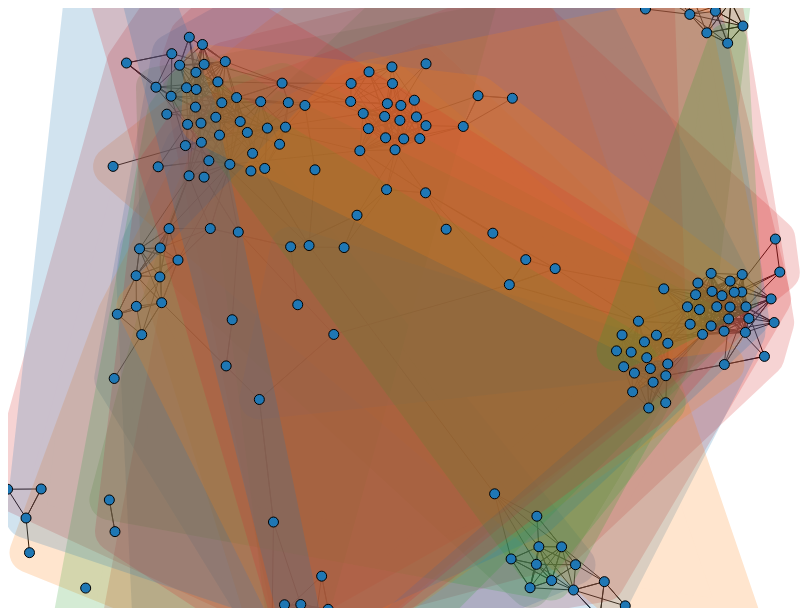
D3 v3 page, settled after 360 driven frames (6 s of simulated time); the page loaded 1 data file(s).


// ── graph.js

window.onload = makeGraph()

function Relations() {

}

function makeGraph(){
var width = screen.width,
    height = screen.height;

var color = d3.scale.category20();
var fill = d3.scale.category10();

var force = d3.layout.force()
    .charge(-120)
    .linkDistance(30)
    .size([width, height]);

var svg = d3.select("body").append("svg")
    .attr("width", width)
    .attr("height", height);

d3.json("similarity.json", function(error, graph) {
  force
      .nodes(graph.nodes)
      .links(graph.links)
      .start();

  var link = svg.selectAll(".link")
      .data(graph.links)
      .enter().append("line")
      .attr("class", "link");

  var node = svg.selectAll(".node")
      .data(graph.nodes)
      .enter().append("circle")
      .attr("class", "node")
      .attr("r", 5)
      .style("fill", function(d) { return color(d.group); })
      .call(force.drag);

  var groups = d3.nest().key(function(d) { return d.name.charAt(0); } ).entries(graph.nodes)
  var groupPath = function(d) {
    return "M" +
           d3.geom.hull(d.values.map(function(i) { return [i.x, i.y]; }))
             .join("L") + "Z";
  };

  var groupFill = function(d, i) { return fill(i & 3); };

  node.append("title")
      .text(function(d) { return d.name; });

  link.append("title")
      .text(function(d) { return d.source.name + ", " + d.target.name})

  force.on("tick", function() {
    link.attr("x1", function(d) { return d.source.x; })
        .attr("y1", function(d) { return d.source.y; })
        .attr("x2", function(d) { return d.target.x; })
        .attr("y2", function(d) { return d.target.y; });

    node.attr("cx", function(d) { return d.x; })
        .attr("cy", function(d) { return d.y; });

      svg.selectAll("path")
         .data(groups)
         .attr("d", groupPath)
         .enter().insert("path", "circle")
         .style("fill", groupFill)
         .style("stroke", groupFill)
         .style("stroke-width", 40)
         .style("stroke-linejoin", "round")
         .style("opacity", .2)
         .attr("d", groupPath);
  });
});
}

### data: similarity.json
{
 "nodes": [
  {
   "name": "Current 93"
  },
  {
   "name": "Ayreon"
  },
  {
   "name": "Nurse With Wound"
  },
  {
   "name": "Death in June"
  },
  {
   "name": "Ulver"
  },
  {
   "name": "Gripe"
  },
  {
   "name": "Sun Devoured Earth"
  },
  {
   "name": "Summoning"
  },
  "... 214 more items"
 ],
 "links": [
  {
   "source": 0,
   "target": 34
  },
  {
   "source": 0,
   "target": 3
  },
  {
   "source": 0,
   "target": 76
  },
  {
   "source": 0,
   "target": 18
  },
  {
   "source": 0,
   "target": 2
  },
  {
   "source": 0,
   "target": 12
  },
  {
   "source": 0,
   "target": 60
  },
  {
   "source": 1,
   "target": 57
  },
  "... 1,825 more items"
 ]
}